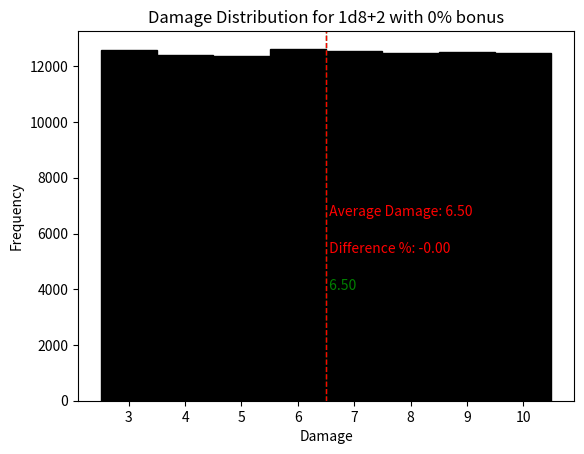

Python code for this plot:
import matplotlib.pyplot as plt
import random

def dmg(x, y, z):
    return max(round((random.random() + y*0.83 - 0.02*y*x) * x + 0.5 + z*(1+y)),1)

damage_die = 8               # x
damage_bonus = 0          # y
damage_flat = 2              # z

# Running 100,000 cases
results = [dmg(damage_die, damage_bonus, damage_flat) for _ in range(100000)]

# Calculating the average damage
average_damage = sum(results) / len(results)
expected_damage = (damage_die/2 + 0.5 + damage_flat)
average_difference = (average_damage / expected_damage - 1)*100

# Plotting the histogram
plt.hist(results, bins=range(min(results), max(results) + 2), align='left', color='black', edgecolor='black')
plt.title('Damage Distribution for 1d' + str(damage_die) + '+' + str(damage_flat) + ' with ' + str(damage_bonus*100) + '% bonus')
plt.xlabel('Damage')
plt.ylabel('Frequency')
plt.xticks(range(min(results), max(results) + 1))
plt.axvline(expected_damage, color='green', linestyle='dashed', linewidth=1)
plt.text(expected_damage, plt.ylim()[1] * 0.3, ' {:.2f}'.format(expected_damage), color='green')
plt.axvline(average_damage, color='red', linestyle='dashed', linewidth=1)
plt.text(average_damage, plt.ylim()[1] * 0.5, ' Average Damage: {:.2f}'.format(average_damage), color='red')
plt.text(average_damage, plt.ylim()[1] * 0.4, ' Difference %: {:.2f}'.format(average_difference), color='red')
plt.show()

print('Average damage:', average_damage)